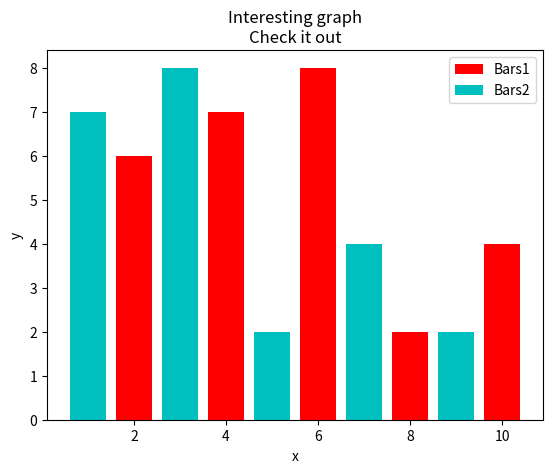

Here is the Python script that generated this plot:
import matplotlib.pyplot as plt

x = [2,4,6,8,10]
y = [6,7,8,2,4]
x2 = [1,3,5,7,9]
y2 = [7,8,2,4,2]

plt.bar(x,y,label='Bars1',color='r')
plt.bar(x2,y2,label='Bars2',color='c')
plt.xlabel('x')
plt.ylabel('y')
plt.title('Interesting graph\nCheck it out')
plt.legend()
plt.show()

